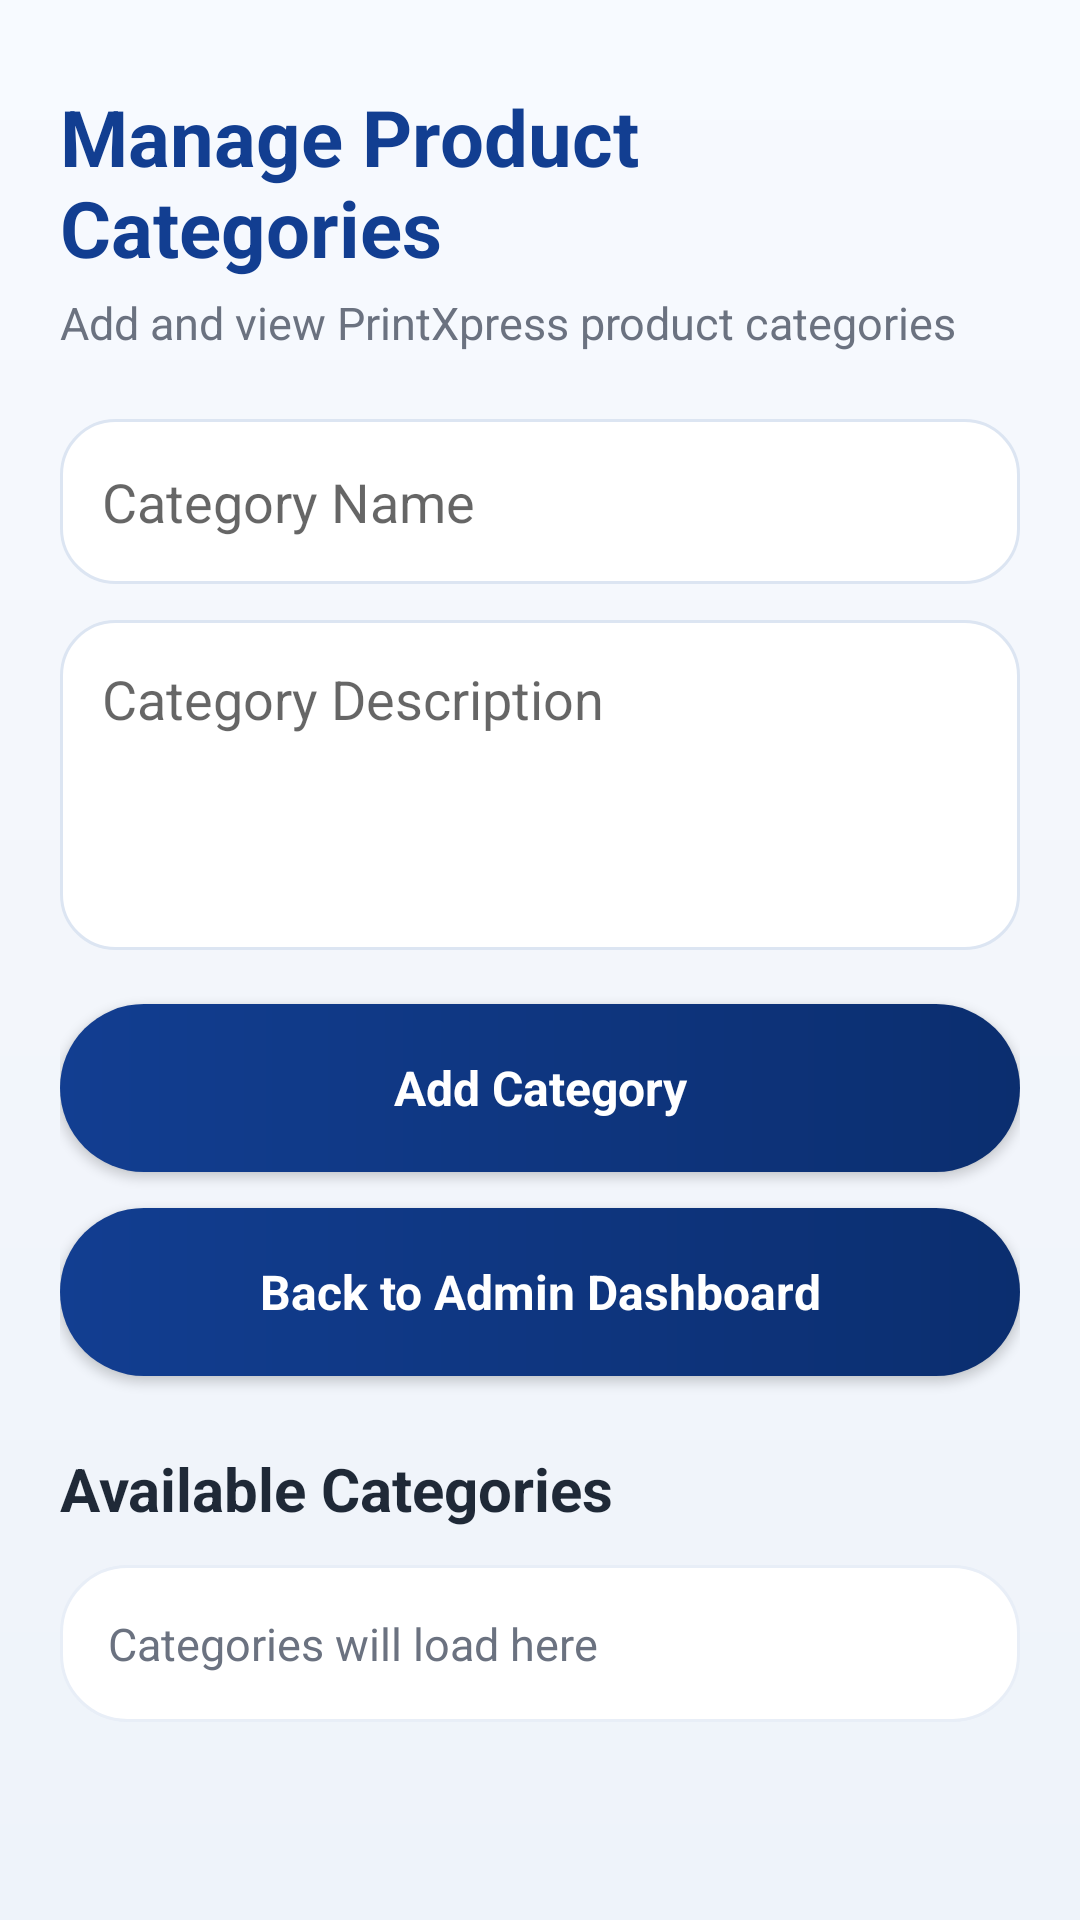

The Android layout XML behind this screen, and the referenced resources:
<!-- AndroidManifest.xml: application theme Theme.PrintXpress -->
<!-- res/layout/activity_manage_categories.xml -->
<?xml version="1.0" encoding="utf-8"?>
<ScrollView xmlns:android="http://schemas.android.com/apk/res/android"
    xmlns:tools="http://schemas.android.com/tools"
    android:layout_width="match_parent"
    android:layout_height="match_parent"
    android:background="@drawable/bg_home_screen"
    android:fillViewport="true"
    android:fitsSystemWindows="true"
    tools:context=".ManageCategoriesActivity">

    <LinearLayout
        android:layout_width="match_parent"
        android:layout_height="wrap_content"
        android:orientation="vertical"
        android:paddingStart="20dp"
        android:paddingEnd="20dp"
        android:paddingTop="28dp"
        android:paddingBottom="20dp">

        <TextView
            android:layout_width="match_parent"
            android:layout_height="wrap_content"
            android:text="Manage Product Categories"
            android:textSize="26sp"
            android:textStyle="bold"
            android:textColor="#123E91"
            tools:ignore="HardcodedText" />

        <TextView
            android:layout_width="match_parent"
            android:layout_height="wrap_content"
            android:text="Add and view PrintXpress product categories"
            android:textSize="15sp"
            android:textColor="#6B7280"
            android:layout_marginTop="4dp"
            tools:ignore="HardcodedText" />

        <EditText
            android:id="@+id/etCategoryName"
            android:layout_width="match_parent"
            android:layout_height="55dp"
            android:hint="Category Name"
            android:padding="14dp"
            android:background="@drawable/bg_search_box"
            android:inputType="text"
            android:autofillHints="none"
            android:layout_marginTop="22dp"
            tools:ignore="HardcodedText" />

        <EditText
            android:id="@+id/etCategoryDescription"
            android:layout_width="match_parent"
            android:layout_height="110dp"
            android:hint="Category Description"
            android:gravity="top"
            android:padding="14dp"
            android:background="@drawable/bg_search_box"
            android:inputType="textMultiLine"
            android:autofillHints="none"
            android:layout_marginTop="12dp"
            tools:ignore="HardcodedText" />

        <Button
            android:id="@+id/btnAddCategory"
            android:layout_width="match_parent"
            android:layout_height="56dp"
            android:text="Add Category"
            android:textAllCaps="false"
            android:textColor="#FFFFFF"
            android:textStyle="bold"
            android:textSize="16sp"
            android:background="@drawable/bg_primary_button"
            android:elevation="3dp"
            android:layout_marginTop="18dp"
            tools:ignore="HardcodedText" />

        <Button
            android:id="@+id/btnBackAdminFromCategories"
            android:layout_width="match_parent"
            android:layout_height="56dp"
            android:text="Back to Admin Dashboard"
            android:textAllCaps="false"
            android:textColor="#FFFFFF"
            android:textStyle="bold"
            android:textSize="16sp"
            android:background="@drawable/bg_primary_button"
            android:elevation="3dp"
            android:layout_marginTop="12dp"
            tools:ignore="HardcodedText" />

        <TextView
            android:layout_width="match_parent"
            android:layout_height="wrap_content"
            android:text="Available Categories"
            android:textSize="20sp"
            android:textStyle="bold"
            android:textColor="#1F2937"
            android:layout_marginTop="24dp"
            tools:ignore="HardcodedText" />

        <LinearLayout
            android:id="@+id/categoriesContainer"
            android:layout_width="match_parent"
            android:layout_height="wrap_content"
            android:orientation="vertical"
            android:layout_marginTop="12dp">

            <TextView
                android:layout_width="match_parent"
                android:layout_height="wrap_content"
                android:text="Categories will load here"
                android:textSize="15sp"
                android:textColor="#6B7280"
                android:background="@drawable/bg_white_card"
                android:padding="16dp"
                tools:ignore="HardcodedText" />

        </LinearLayout>

    </LinearLayout>

</ScrollView>
<!-- resources referenced by this layout -->
<resources>
  <!-- drawable bg_home_screen (drawable) -->
  <?xml version="1.0" encoding="utf-8"?>
  <shape xmlns:android="http://schemas.android.com/apk/res/android">
      <gradient
          android:startColor="#F7FAFF"
          android:centerColor="#F3F6FB"
          android:endColor="#EEF3FA"
          android:angle="270" />
  </shape>
  <!-- drawable bg_primary_button (drawable) -->
  <?xml version="1.0" encoding="utf-8"?>
  <shape xmlns:android="http://schemas.android.com/apk/res/android">
      <gradient
          android:startColor="#123E91"
          android:endColor="#0B2E6F"
          android:angle="0" />
      <corners android:radius="30dp" />
  </shape>
  <!-- drawable bg_search_box (drawable) -->
  <?xml version="1.0" encoding="utf-8"?>
  <shape xmlns:android="http://schemas.android.com/apk/res/android">
      <solid android:color="#FFFFFF" />
      <corners android:radius="18dp" />
      <stroke android:width="1dp" android:color="#DCE5F2" />
  </shape>
  <!-- drawable bg_white_card (drawable) -->
  <?xml version="1.0" encoding="utf-8"?>
  <shape xmlns:android="http://schemas.android.com/apk/res/android">
      <solid android:color="@color/px_card" />
      <corners android:radius="22dp" />
      <stroke android:width="1dp" android:color="#E8EEF7" />
  </shape>
  <style name="Theme.PrintXpress" parent="Base.Theme.PrintXpress" />
  <color name="px_card">#FFFFFF</color>
  <style name="Base.Theme.PrintXpress" parent="Theme.MaterialComponents.DayNight.NoActionBar">
          <item name="colorPrimary">#123E91</item>
          <item name="colorPrimaryVariant">#0B3D91</item>
          <item name="colorOnPrimary">#FFFFFF</item>
  
          <item name="android:fontFamily">sans-serif</item>
          <item name="fontFamily">sans-serif</item>
  
          <item name="android:windowLightStatusBar">true</item>
          <item name="android:statusBarColor">#F5F7FB</item>
          <item name="android:navigationBarColor">#F5F7FB</item>
  
          <item name="android:windowAnimationStyle">@style/PrintXpressActivityAnimation</item>
      </style>
  <style name="PrintXpressActivityAnimation">
          <item name="android:activityOpenEnterAnimation">@anim/slide_in_right</item>
          <item name="android:activityOpenExitAnimation">@anim/slide_out_left</item>
          <item name="android:activityCloseEnterAnimation">@anim/slide_in_left</item>
          <item name="android:activityCloseExitAnimation">@anim/slide_out_right</item>
      </style>
</resources>
